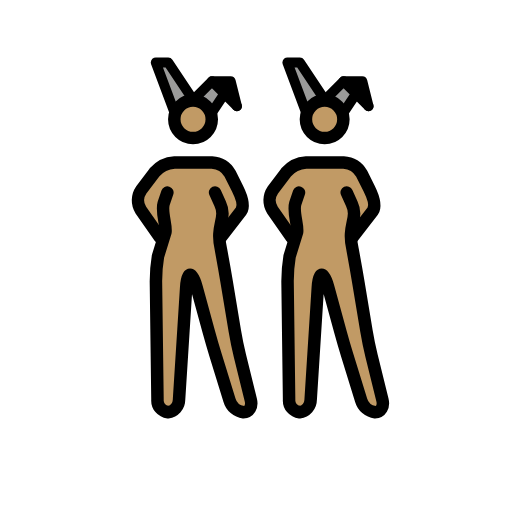
t = 0.00 s
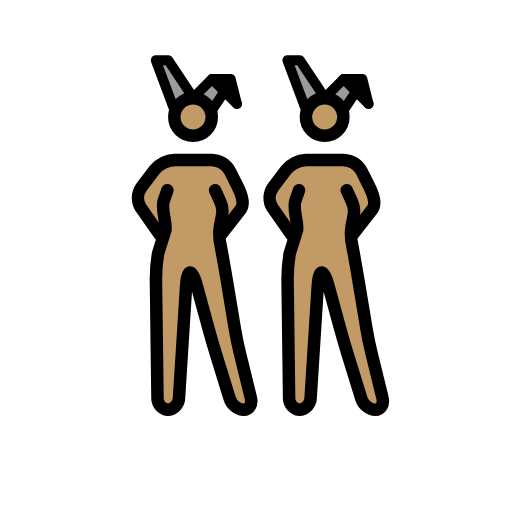
t = 0.48 s
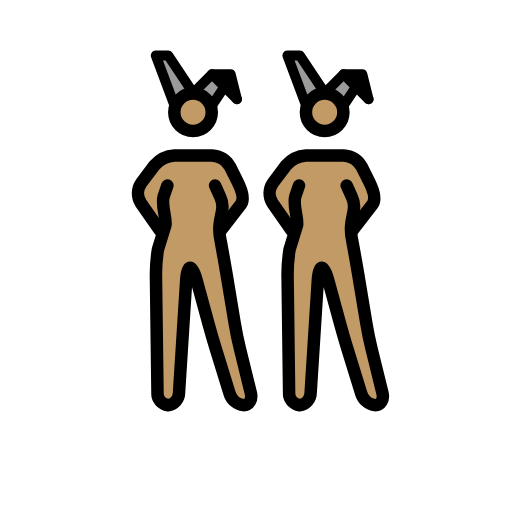
t = 1.43 s
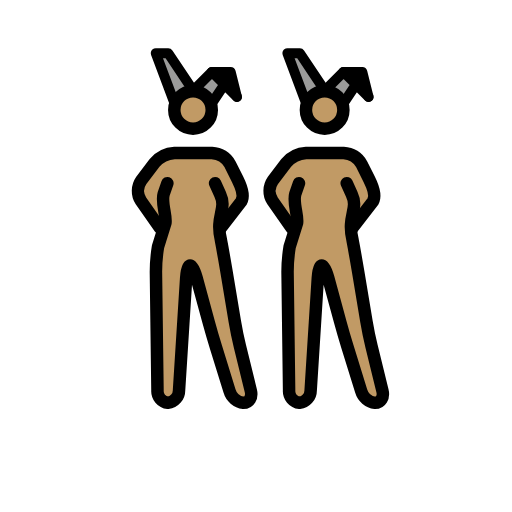
t = 1.90 s
t = 2.38 s: frame unchanged from t = 1.43 s, image omitted
t = 3.33 s: frame unchanged from t = 0.48 s, image omitted

The animated SVG that drew these frames (rendered in a browser with its animation timeline set to each time). Animation: 1 SMIL element (animateTransform=1); one cycle of 3.80 s, repeats indefinitely.

<?xml version='1.0' encoding='utf-8'?>
<svg xmlns="http://www.w3.org/2000/svg" id="emoji" viewBox="-5 -5 82 82" width="200" height="200" role="img">
  <title>OpenMoji: women with bunny ears: medium skin tone</title><g><g id="color">
    <polyline fill="#9b9b9a" points="44.027 13.016 41.027 5.016 43.027 5.016 47.027 11.016" />
    <polyline fill="#9b9b9a" points="50.027 13.016 52.027 10.016 54.027 12.016 50.027 8.016 47.027 11.016" />
    <polyline fill="#9b9b9a" points="22.946 13.016 19.946 5.016 21.946 5.016 25.946 11.016" />
    <polyline fill="#9b9b9a" points="28.946 13.016 30.946 10.016 32.946 12.016 28.946 8.016 25.946 11.016" />
    <polyline points="32.946 12.016 31.946 8.016 28.946 8.016" />
    <polyline points="54.027 12.016 53.027 8.016 50.027 8.016" />
  </g>
  <g id="skin">
    <g id="skin-b">
      <path fill="#c19a65" d="M51.1109,27.0156l-.5821,6,1.5821,5,2,12,2.7,11h-3.3l-3.4-11-3-11h-1l-1.4,22h-3.3l-.3-23,2-6-1-5s.5823-1.78-.4177.22l.4177,1.78v3l-3-3v-5l3-2,1-1h7l2,1,1,2,1.8249,3.954-2.8249,3.046h-1" />
      <circle cx="46.9957" cy="14.1094" r="3" fill="#c19a65" />
    </g>
    <g id="skin-a">
      <path fill="#c19a65" d="M30.03,27.0156l-.5825,6,1.5825,5,2,12,2.7,11h-3.3l-3.4-11-3-11h-1l-1.4,22h-3.3l-.3-23,2-6-1-5s.5823-1.78-.4177.22l.4177,1.78v3l-3-3v-5l3-2,1-1h7l2,1,1,2,1.8249,3.954L31.03,31.0156h-1" />
      <circle cx="25.9148" cy="14.1094" r="3" fill="#c19a65" />
    </g>
  </g>
  <g id="line">
    <circle cx="46.9957" cy="14.1094" r="3" fill="none" stroke="#000" stroke-miterlimit="10" stroke-width="2" />
    <polyline fill="none" stroke="#000" stroke-linecap="round" stroke-linejoin="round" stroke-width="1.6" points="44.027 13.016 41.027 5.016 43.027 5.016 47.027 11.016" />
    <polyline fill="none" stroke="#000" stroke-linecap="round" stroke-linejoin="round" stroke-width="1.6" points="50.027 13.016 52.027 10.016 54.027 12.016 50.027 8.016 47.027 11.016" />
    <polyline fill="none" stroke="#000" stroke-linecap="round" stroke-linejoin="round" stroke-width="1.6" points="54.027 12.016 53.027 8.016 50.027 8.016" />
    <path fill="none" stroke="#000" stroke-linecap="round" stroke-linejoin="round" stroke-width="2" d="M50.5269,25.8359,51.34,27.63c1.1385,2.4095-.8133,3.4021.1311,7.352l.1953,1.0664c.1982,1.0811.5088,2.8545.6894,3.94l1.3418,8.0546c.1807,1.085.544,2.8467.8057,3.9151l1.748,7.1152c.2617,1.0684-.2656,1.9424-1.1738,1.9424a2.6671,2.6671,0,0,1-2.2412-1.9111l-2.2188-7.1778c-.3252-1.0517-.8271-2.7793-1.1172-3.8408l-1.9472-7.1406c-.29-1.0615-.751-1.93-1.0264-1.93s-.5576.8984-.6269,1.9961L44.7535,59.02a2.0027,2.0027,0,0,1-1.7764,1.9961,1.8859,1.8859,0,0,1-1.6758-2l-.248-19a25.1141,25.1141,0,0,1,.3291-3.9678L42.58,32.186c.1953-1.0821-.6963-3.22-.29-4.6059l.5968-1.7442" />
    <path fill="none" stroke="#000" stroke-linecap="round" stroke-linejoin="round" stroke-width="2" d="M41.6939,33.0156,38.64,28.6543A2.94,2.94,0,0,1,38.7,25.42l2.1211-2.8086a4.5458,4.5458,0,0,1,3.206-1.5957h6a3.5547,3.5547,0,0,1,2.8945,1.7891l1.211,2.4218c.4922.9844,1.1516,2.6063.5881,3.5506l-3.2766,4.2385" />
    <circle cx="25.9148" cy="14.1094" r="3" fill="none" stroke="#000" stroke-miterlimit="10" stroke-width="2" />
    <polyline fill="none" stroke="#000" stroke-linecap="round" stroke-linejoin="round" stroke-width="1.6" points="22.946 13.016 19.946 5.016 21.946 5.016 25.946 11.016" />
    <polyline fill="none" stroke="#000" stroke-linecap="round" stroke-linejoin="round" stroke-width="1.6" points="28.946 13.016 30.946 10.016 32.946 12.016 28.946 8.016 25.946 11.016" />
    <polyline fill="none" stroke="#000" stroke-linecap="round" stroke-linejoin="round" stroke-width="1.6" points="32.946 12.016 31.946 8.016 28.946 8.016" />
    <path fill="none" stroke="#000" stroke-linecap="round" stroke-linejoin="round" stroke-width="2" d="M29.446,25.8359l.8134,1.7945c1.1384,2.4095-.8134,3.4021.131,7.352l.1953,1.0664c.1982,1.0811.5088,2.8545.6894,3.94l1.3418,8.0546c.1807,1.085.544,2.8467.8057,3.9151l1.748,7.1152c.2617,1.0684-.2656,1.9424-1.1738,1.9424a2.6671,2.6671,0,0,1-2.2412-1.9111l-2.2188-7.1778c-.3252-1.0517-.8271-2.7793-1.1172-3.8408l-1.9472-7.1406c-.29-1.0615-.751-1.93-1.0264-1.93s-.5576.8984-.6269,1.9961L23.6726,59.02a2.0027,2.0027,0,0,1-1.7764,1.9961,1.8859,1.8859,0,0,1-1.6758-2l-.248-19a25.1141,25.1141,0,0,1,.3291-3.9678l1.1972-3.8618c.1953-1.0821-.6963-3.22-.29-4.6059l.5969-1.7442" />
    <path fill="none" stroke="#000" stroke-linecap="round" stroke-linejoin="round" stroke-width="2" d="M20.613,33.0156l-3.0537-4.3613a2.94,2.94,0,0,1,.06-3.2344L19.74,22.6113a4.5458,4.5458,0,0,1,3.206-1.5957h6a3.5547,3.5547,0,0,1,2.8945,1.7891l1.211,2.4218c.4922.9844,1.1516,2.6063.5881,3.5506L30.363,33.0156" />
  </g>
<animateTransform attributeName="transform" type="translate" values="0 0;0 -1.5;0 0" dur="3.8s" repeatCount="indefinite" /></g></svg>
